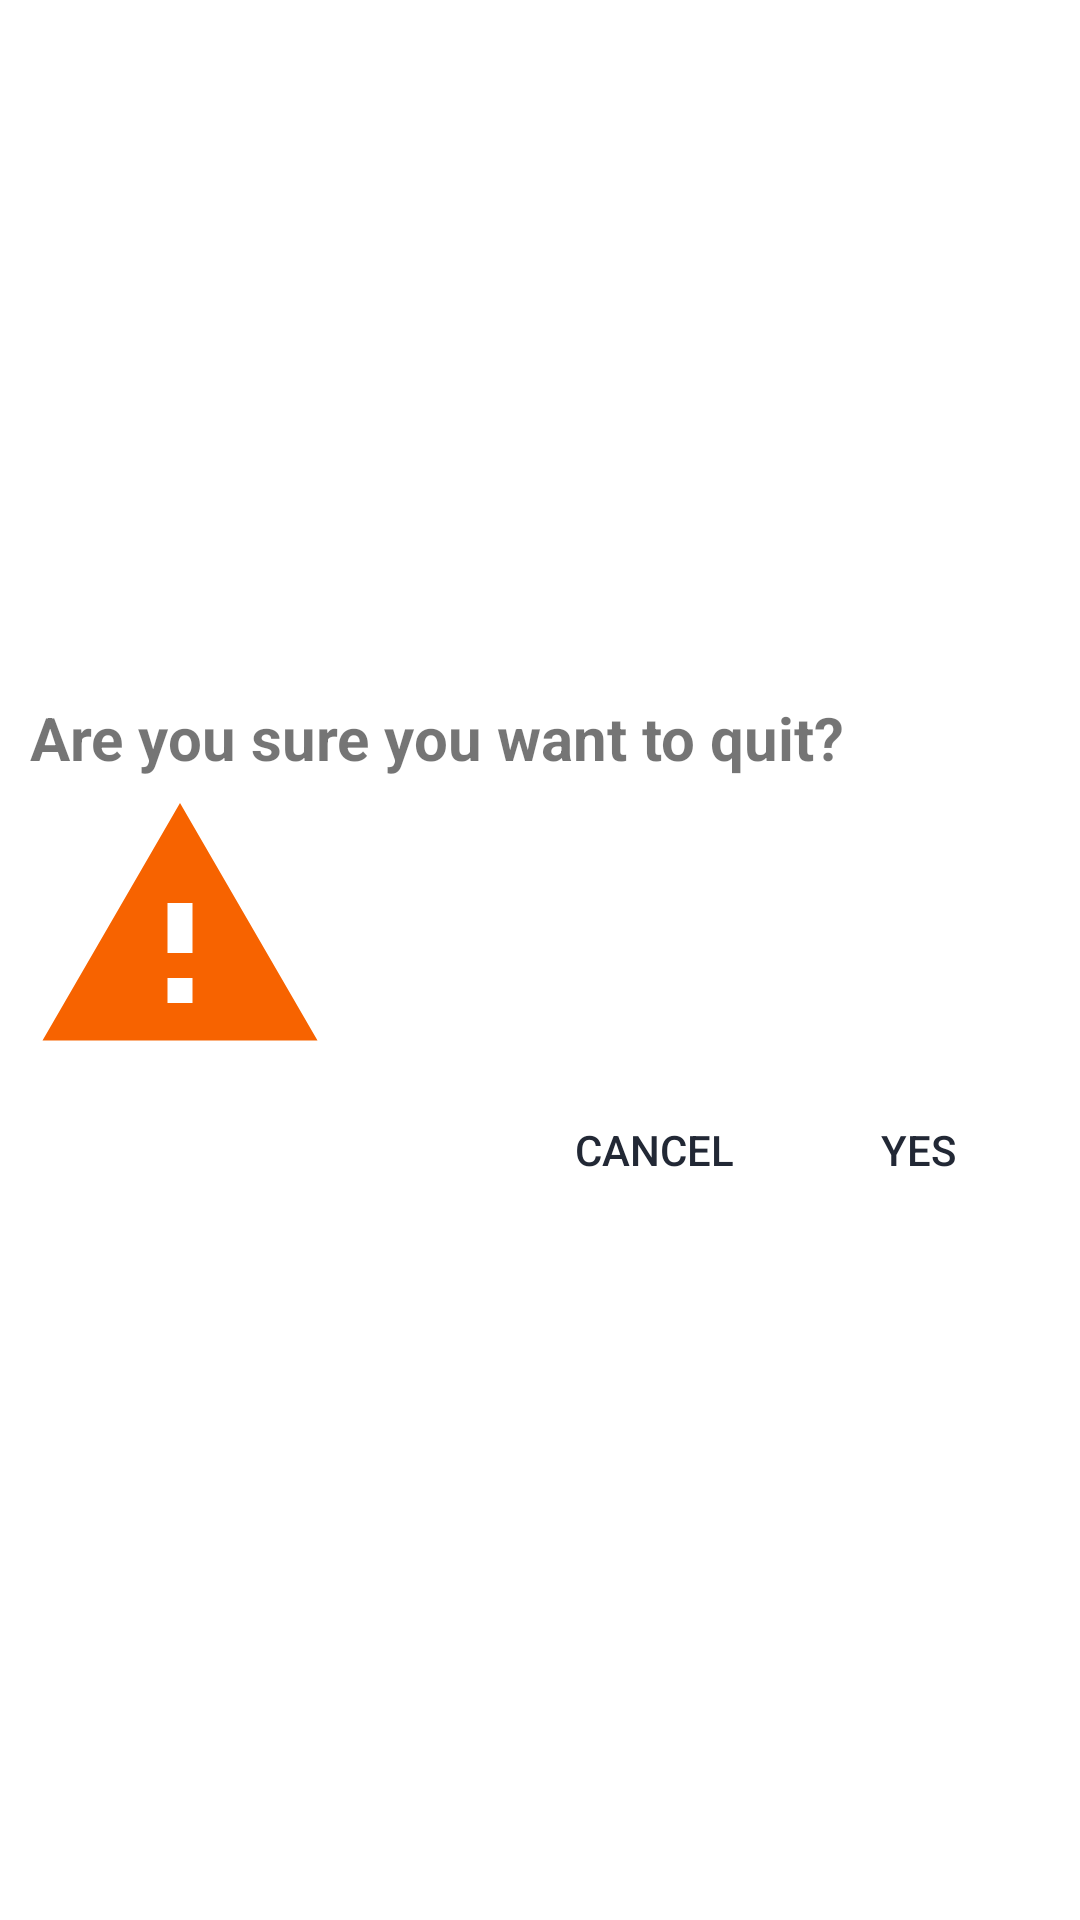

Layout XML and referenced resources for this Android screen:
<!-- AndroidManifest.xml: application theme Theme.Polygon -->
<!-- res/layout/activity_ask_exit_popup.xml -->
<?xml version="1.0" encoding="utf-8"?>
<LinearLayout xmlns:android="http://schemas.android.com/apk/res/android"
    xmlns:app="http://schemas.android.com/apk/res-auto"
    xmlns:tools="http://schemas.android.com/tools"
    android:layout_width="match_parent"
    android:layout_height="match_parent"
    android:background="@color/transparent"
    tools:context=".Ask_exit_popup_activity">

    <LinearLayout
        android:layout_width="match_parent"
        android:layout_height="match_parent"
        android:background="@color/transparent"
        android:gravity="center"
        >
        <LinearLayout
            android:layout_width="match_parent"
            android:layout_height="wrap_content"
            android:padding="10dp"
            android:orientation="vertical"
            android:background="@color/white"
            >
            <TextView
                android:layout_width="match_parent"
                android:layout_height="wrap_content"
                android:text="@string/quit"
                android:textSize="20sp"
                android:textStyle="bold"
                />
            <ImageView
                android:layout_width="100dp"
                android:layout_height="100dp"
                android:src="@drawable/ic_baseline_warning_24"
                app:tint="@color/orange_01"

                />
            <LinearLayout
                android:layout_width="match_parent"
                android:layout_height="wrap_content"
                android:gravity="end"
                >
                <Button
                    android:id="@+id/exitCancelButton"
                    android:layout_width="wrap_content"
                    android:layout_height="wrap_content"
                    android:text="@string/cancel"
                    android:background="@color/transparent"
                    android:textColor="@color/deep_color_03"
                    />
                <Button
                    android:id="@+id/exitYesButton"
                    android:layout_width="wrap_content"
                    android:layout_height="wrap_content"
                    android:text="@string/yes"
                    android:background="@color/transparent"
                    android:textColor="@color/deep_color_03"
                    />
            </LinearLayout>

        </LinearLayout>
    </LinearLayout>





</LinearLayout>
<!-- resources referenced by this layout -->
<resources>
  <color name="deep_color_03">#222835</color>
  <color name="orange_01">#F76300</color>
  <color name="transparent">#00000000</color>
  <color name="white">#FFFFFFFF</color>
  <!-- drawable ic_baseline_warning_24 (drawable) -->
  <vector android:height="24dp" android:tint="#222835"
      android:viewportHeight="24" android:viewportWidth="24"
      android:width="24dp" xmlns:android="http://schemas.android.com/apk/res/android">
      <path android:fillColor="@android:color/white" android:pathData="M1,21h22L12,2 1,21zM13,18h-2v-2h2v2zM13,14h-2v-4h2v4z"/>
  </vector>
  <string name="cancel">cancel</string>
  <string name="quit">Are you sure you want to quit?</string>
  <string name="yes">yes</string>
  <style name="Theme.Polygon" parent="Theme.MaterialComponents.DayNight.NoActionBar">
          
          <item name="colorPrimary">@color/purple_500</item>
          <item name="colorPrimaryVariant">@color/purple_700</item>
          <item name="colorOnPrimary">@color/white</item>
          
          <item name="colorSecondary">@color/teal_200</item>
          <item name="colorSecondaryVariant">@color/teal_700</item>
          <item name="colorOnSecondary">@color/black</item>
          
          <item name="android:statusBarColor" tools:targetApi="l">?attr/colorPrimaryVariant</item>
          
          <item name="android:windowContentTransitions">true</item>
  
      </style>
  <color name="purple_500">#F76300</color>
  <color name="purple_700">#F76300</color>
  <color name="teal_200">#FF03DAC5</color>
  <color name="teal_700">#FF018786</color>
  <color name="black">#FF000000</color>
</resources>
